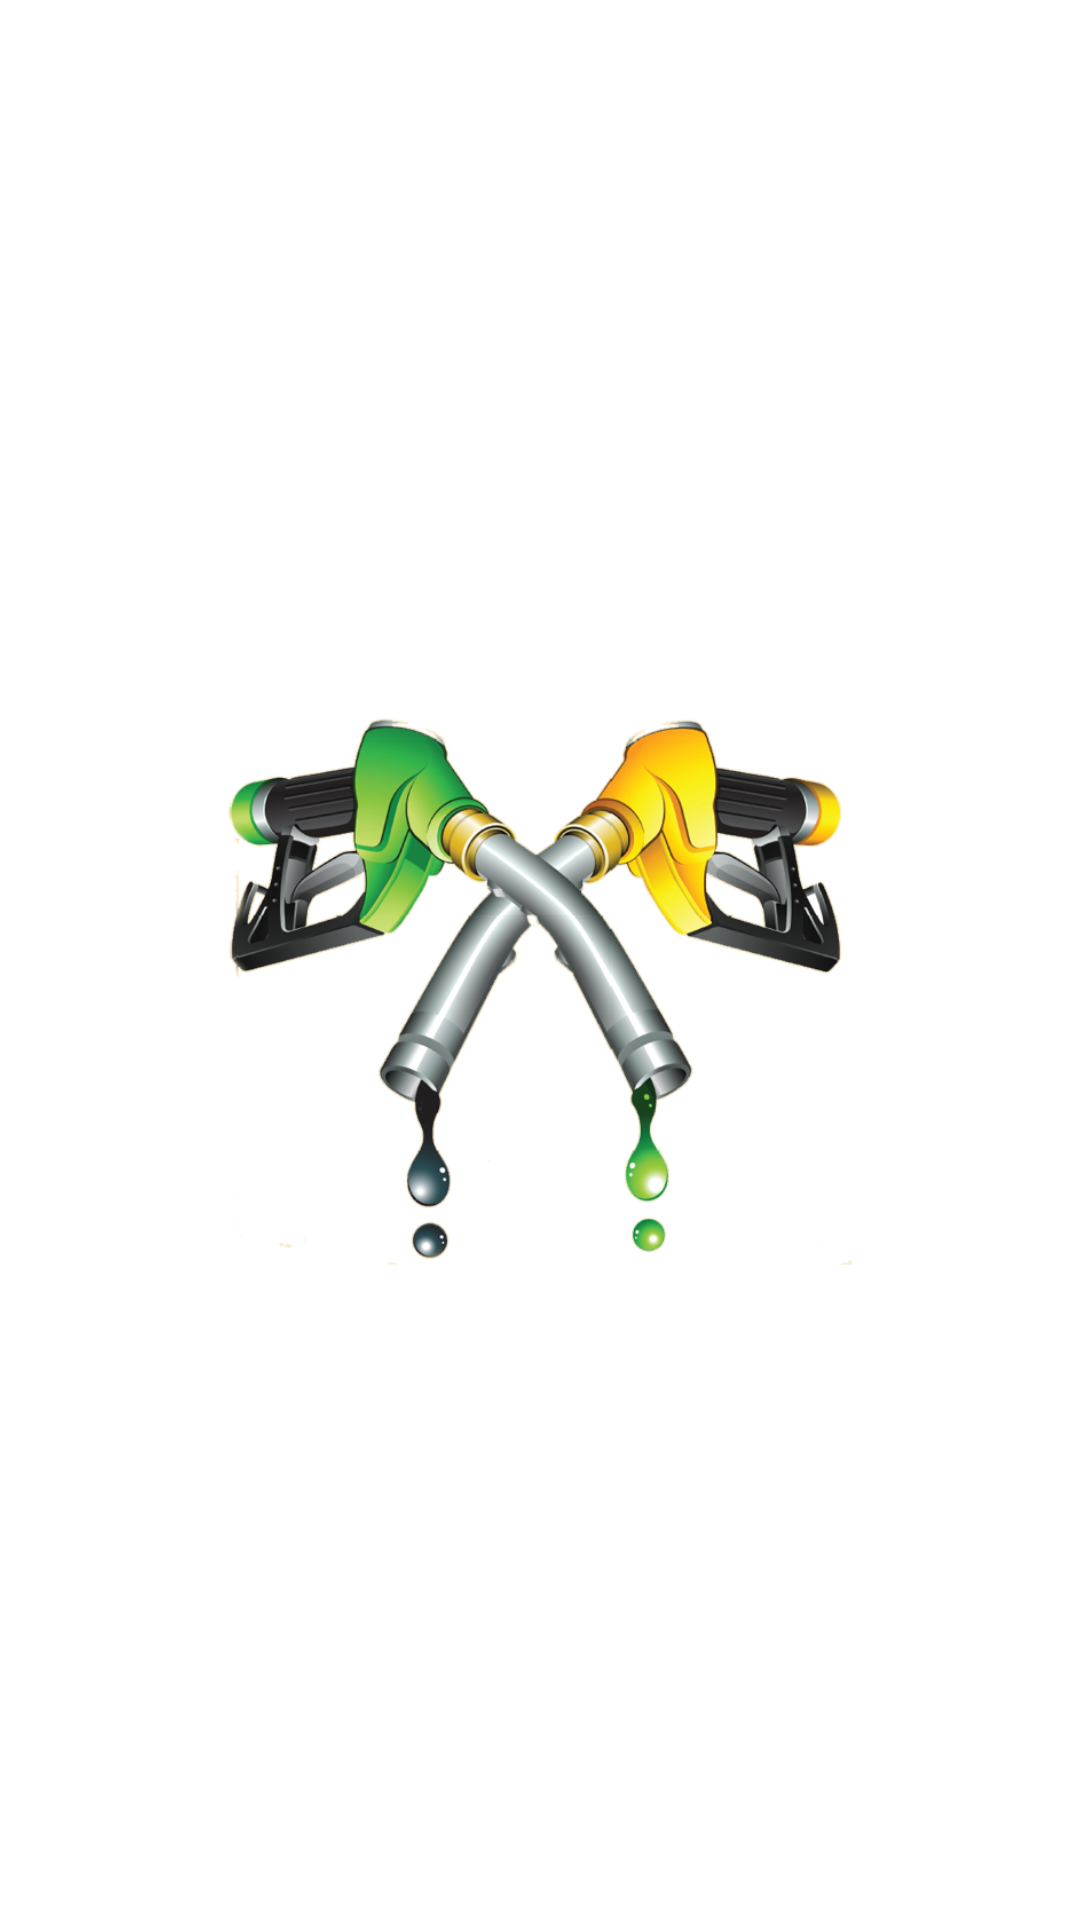

The Android layout XML behind this screen, and the referenced resources:
<!-- AndroidManifest.xml: application theme Theme.AppListaCurso -->
<!-- res/layout/activity_splash.xml -->
<?xml version="1.0" encoding="utf-8"?>
<androidx.constraintlayout.widget.ConstraintLayout xmlns:android="http://schemas.android.com/apk/res/android"
    xmlns:app="http://schemas.android.com/apk/res-auto"
    xmlns:tools="http://schemas.android.com/tools"
    android:id="@+id/main"
    android:layout_width="match_parent"
    android:layout_height="match_parent"
    tools:context=".view.SplashActivity">

    <androidx.appcompat.widget.AppCompatImageView
        android:layout_width="284dp"
        android:layout_height="334dp"
        android:src="@drawable/gaseta_logo"
        app:layout_constraintBottom_toBottomOf="parent"
        app:layout_constraintEnd_toEndOf="parent"
        app:layout_constraintStart_toStartOf="parent"
        app:layout_constraintTop_toTopOf="parent" />

</androidx.constraintlayout.widget.ConstraintLayout>
<!-- resources referenced by this layout -->
<resources>
  <!-- drawable gaseta_logo: png bitmap (drawable, 236922 bytes) -->
</resources>
